Run: headless pygame with SDL's dummy video driver; simulated clock (each Clock.tick advances the game by its frame time, no real sleeping); random seed 0; keys injected as events and as key.get_pressed() state; no mouse input.
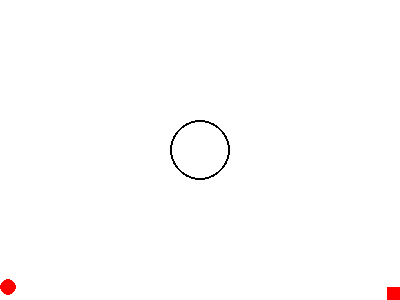
Frame 1 of 4 · flips 1–60 · no input
Frame 2 of 4 · flips 61–180 · tapped SPACE, RETURN · held RIGHT (→), D · screen unchanged from frame 1, image omitted
Frame 3 of 4 · flips 181–300 · held DOWN (↓), S · screen unchanged from frame 2, image omitted
Frame 4 of 4 · flips 301–420 · held LEFT (←), A, UP (↑), W · screen unchanged from frame 3, image omitted

The pygame program that drew these frames:

#导入需要的模块
import pygame, sys
from pygame.locals import *
from math import pi
#初始化pygame
pygame.init()
#设置窗口的大小，单位为像素
screen = pygame.display.set_mode((400,300))
#设置窗口标题
pygame.display.set_caption('Drawing')
 #定义颜色
BLACK = (0, 0, 0)
WHITE = (255, 255, 255)
RED = (255, 0, 0)
GREEN = (0, 255, 0)
BLUE = (0, 0, 255)
# 设置背景颜色
screen.fill(WHITE)

pygame.draw.circle(screen,BLACK,(200,150),30,width=2)
pygame.draw.rect(screen,RED,[387,287,13,13],width=0)
pygame.draw.circle(screen,RED,(8,287),8,width=0)

#程序主循环
while True:
#获取事件
    for event in pygame.event.get():
    #判断事件是否为退出事件
        if event.type == QUIT:
            pygame.quit()				#退出pygame
            sys.exit()   				#退出系统
    pygame.display.update()				#绘制屏幕内容
